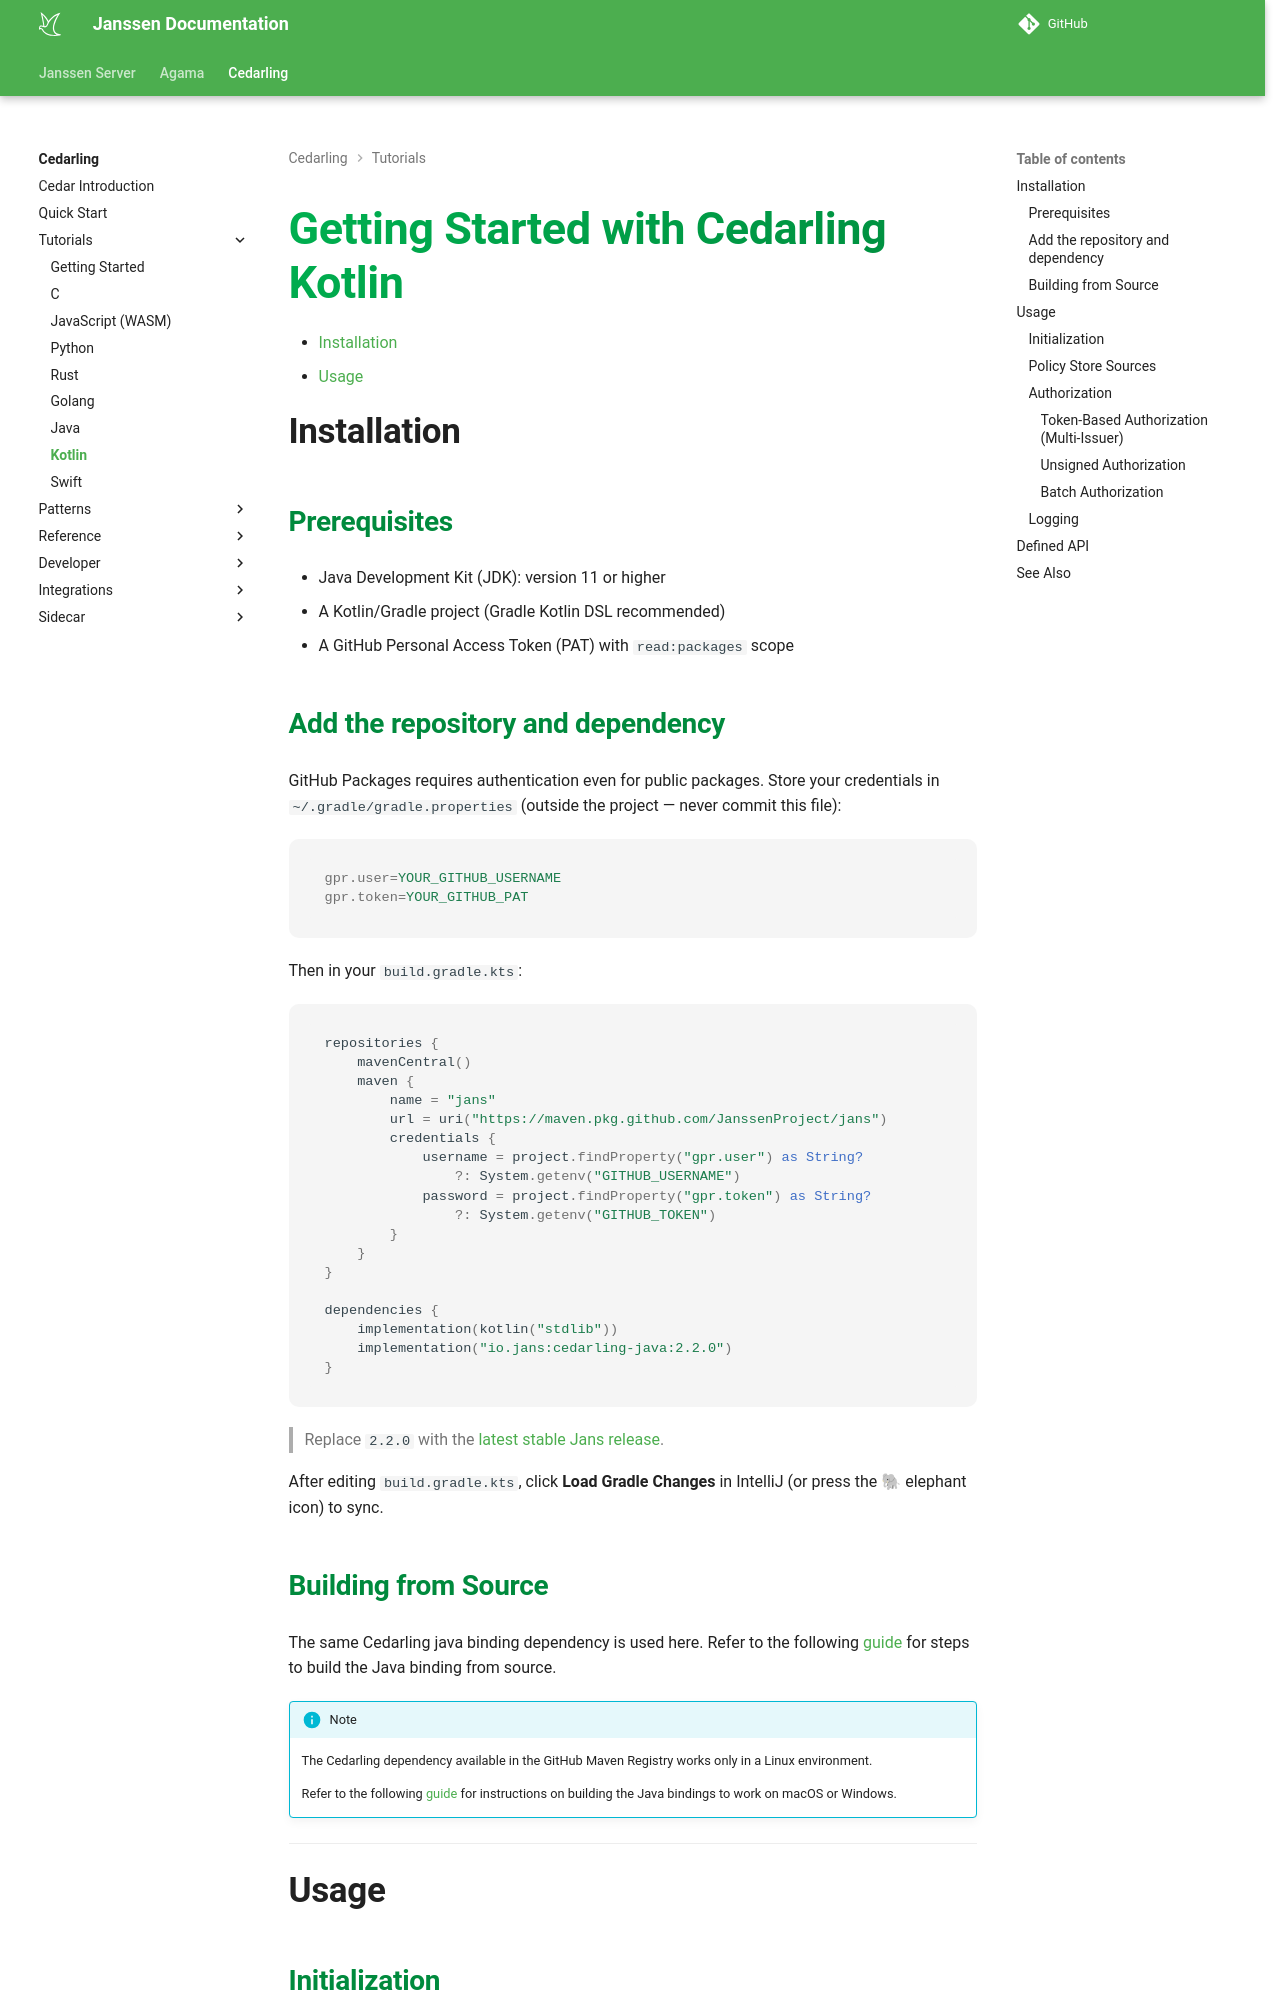

repository: JanssenProject/jans · page: head/cedarling/tutorials/kotlin/index.html · generator: mkdocs

---
tags:
  - cedarling
  - kotlin
  - getting-started
---

# Getting Started with Cedarling Kotlin

- [Installation](#installation)
- [Usage](#usage)

## Installation

### Prerequisites

- Java Development Kit (JDK): version 11 or higher
- A Kotlin/Gradle project (Gradle Kotlin DSL recommended)
- A GitHub Personal Access Token (PAT) with `read:packages` scope

### Add the repository and dependency

GitHub Packages requires authentication even for public packages. Store your credentials in `~/.gradle/gradle.properties` (outside the project — never commit this file):

```properties
gpr.user=YOUR_GITHUB_USERNAME
gpr.token=YOUR_GITHUB_PAT
```

Then in your `build.gradle.kts`:

```kotlin
repositories {
    mavenCentral()
    maven {
        name = "jans"
        url = uri("https://maven.pkg.github.com/JanssenProject/jans")
        credentials {
            username = project.findProperty("gpr.user") as String?
                ?: System.getenv("GITHUB_USERNAME")
            password = project.findProperty("gpr.token") as String?
                ?: System.getenv("GITHUB_TOKEN")
        }
    }
}

dependencies {
    implementation(kotlin("stdlib"))
    implementation("io.jans:cedarling-java:2.2.0")
}
```

> Replace `2.2.0` with the [latest stable Jans release](https://github.com/JanssenProject/jans/releases).

After editing `build.gradle.kts`, click **Load Gradle Changes** in IntelliJ (or press the 🐘 elephant icon) to sync.

### Building from Source

The same Cedarling java binding dependency is used here. Refer to the following [guide](../developer/cedarling-kotlin.md#building-from-source) for steps to build the Java binding from source.

!!! info "Note"
    
    The Cedarling dependency available in the GitHub Maven Registry works only in a 
    Linux environment.

    Refer to the following [guide](../developer/cedarling-kotlin.md#building-from-source) for instructions on building the Java bindings to work 
    on macOS or Windows.

---

## Usage
